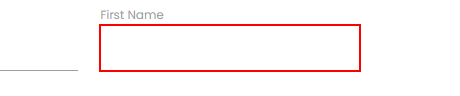
Workflow: Main

Step 1: type "[CurrentRow("First Name").ToString]" into the text box in window 'Rpa Challenge' (chrome.exe)

Step 2: type "[CurrentRow("Last Name ").ToString]" into the text box in window 'Rpa Challenge' (chrome.exe) (no picture)

Step 3: type "[CurrentRow("Company Name").ToString]" into the text box in window 'Rpa Challenge' (chrome.exe) (no picture)

Step 4: type "[CurrentRow("Role in Company").ToString]" into the text box in window 'Rpa Challenge' (chrome.exe) (no picture)

Step 5: type "[CurrentRow("Address").ToString]" into the text box in window 'Rpa Challenge' (chrome.exe) (no picture)

Step 6: type "[CurrentRow("Email").ToString]" into the text box in window 'Rpa Challenge' (chrome.exe) (no picture)

Step 7: type "[CurrentRow("Phone Number").ToString]" into the text box in window 'Rpa Challenge' (chrome.exe) (no picture)

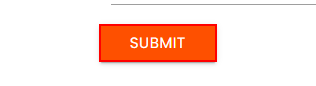
Step 8: click on the text box 'Submit' in window 'Rpa Challenge' (chrome.exe)
